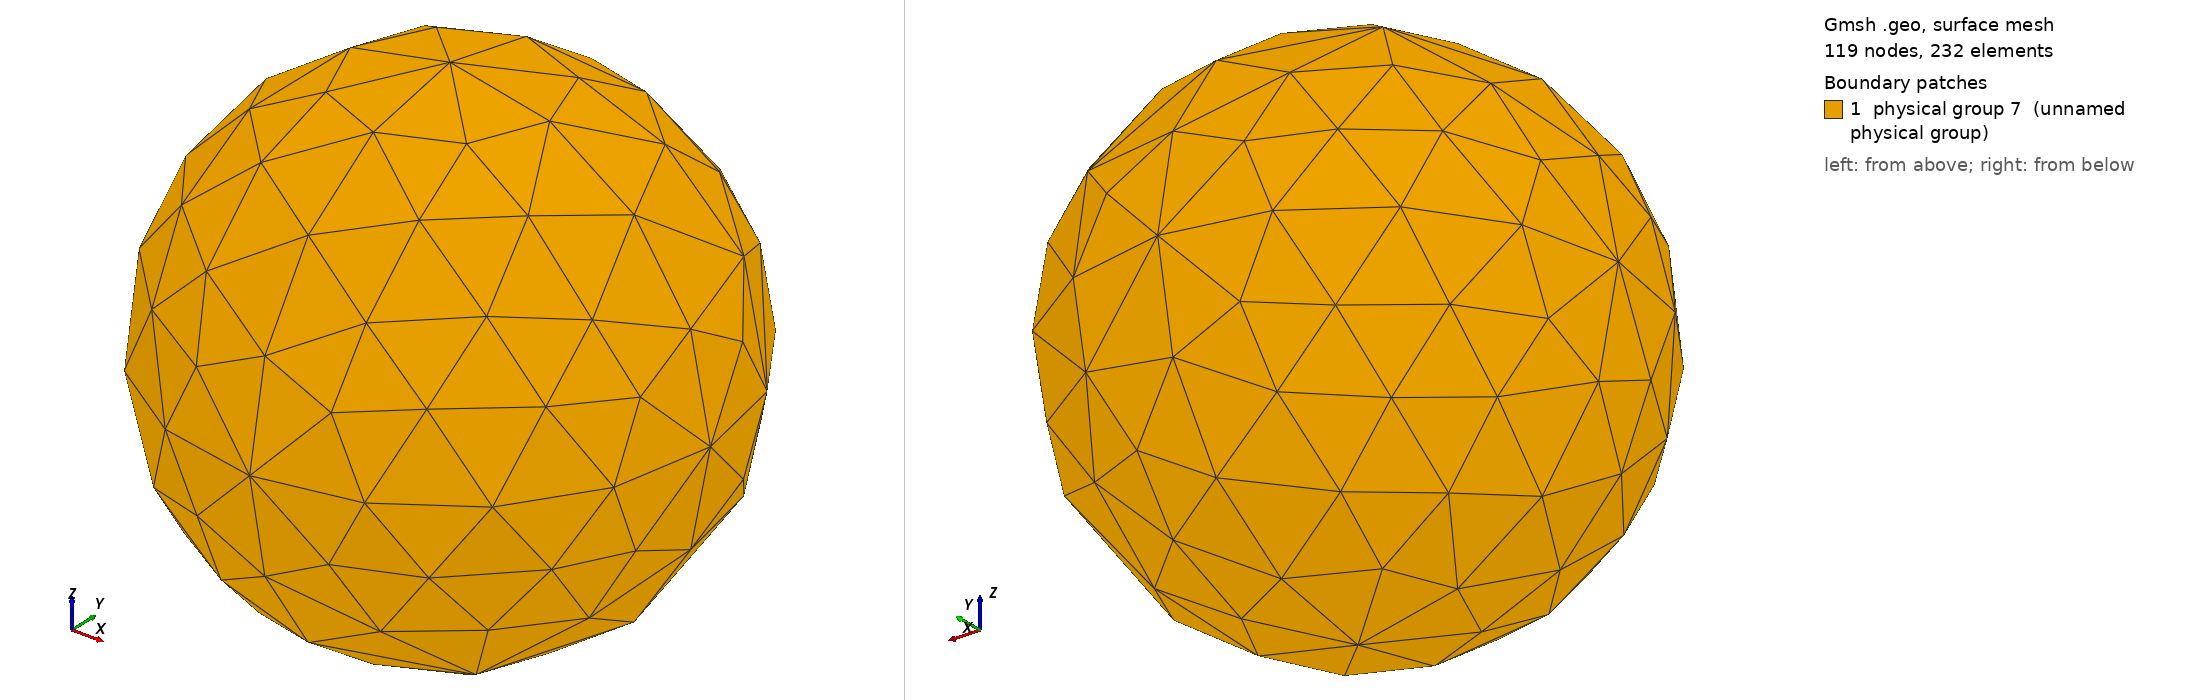

Gmsh geometry script, surface-meshed: 119 nodes, 232 surface elements. Boundary patches (legend numbers): 1 physical group 7 (unnamed physical group). Left view from above one corner, right view from below the opposite corner. Legend entries are the model's physical surfaces. The drawing asked Gmsh for element sizes between 1% and 20% of the model's largest extent; the script's own settings can give other sizes.

=== sphere.geo (drawn) ===
lc = 1.00;

Point (1) = { 0,   0 ,  0 , lc};
Point (2) = {-1,   0 ,  0 , lc};
Point (3) = { 1 ,  0 ,  0 , lc};
Point (4) = { 0 , -1 ,  0 , lc};
Point (5) = { 0 ,  1 ,  0 , lc};
Point (6) = { 0 ,  0 ,  1 , lc};
Point (7) = { 0 ,  0 , -1 , lc};

Circle ( 1) = {3 , 1 , 5};
Circle ( 2) = {2 , 1 , 5};
Circle ( 3) = {2 , 1 , 4};
Circle ( 4) = {4 , 1 , 3};
Circle ( 5) = {6 , 1 , 3};
Circle ( 6) = {6 , 1 , 2};
Circle ( 7) = {2 , 1 , 7};
Circle ( 8) = {7 , 1 , 3};
Circle ( 9) = {5 , 1 , 6};
Circle (10) = {6 , 1 , 4};
Circle (11) = {4 , 1 , 7};
Circle (12) = {7 , 1 , 5};

Line Loop (13) = {9 , 5 , 1};
Ruled Surface (14) = {13};
Line Loop (15) = {2 , 9 , 6};
Ruled Surface (16) = {-15};
Line Loop (17) = {7 , 12 , -2};
Ruled Surface (18) = {-17};
Line Loop (19) = {12 , -1 , -8};
Ruled Surface (20) = {19};
Line Loop (21) = {6 , 3 , -10};
Ruled Surface (22) = {21};
Line Loop (23) = {10 , 4 , -5};
Ruled Surface (24) = {23};
Line Loop (25) = {11 , -7 , 3};
Ruled Surface (26) = {-25};
Line Loop (27) = {8 , -4 , 11};
Ruled Surface (28) = {27};

Surface Loop (29) = {14 , 16 , 18 , 20 , 22 , 24 , 26 , 28};

Physical Surface(7) = {14 , 16 , 18 , 24 , 22 , 20 , 26 , 28};

//Volume (1) = {1};
